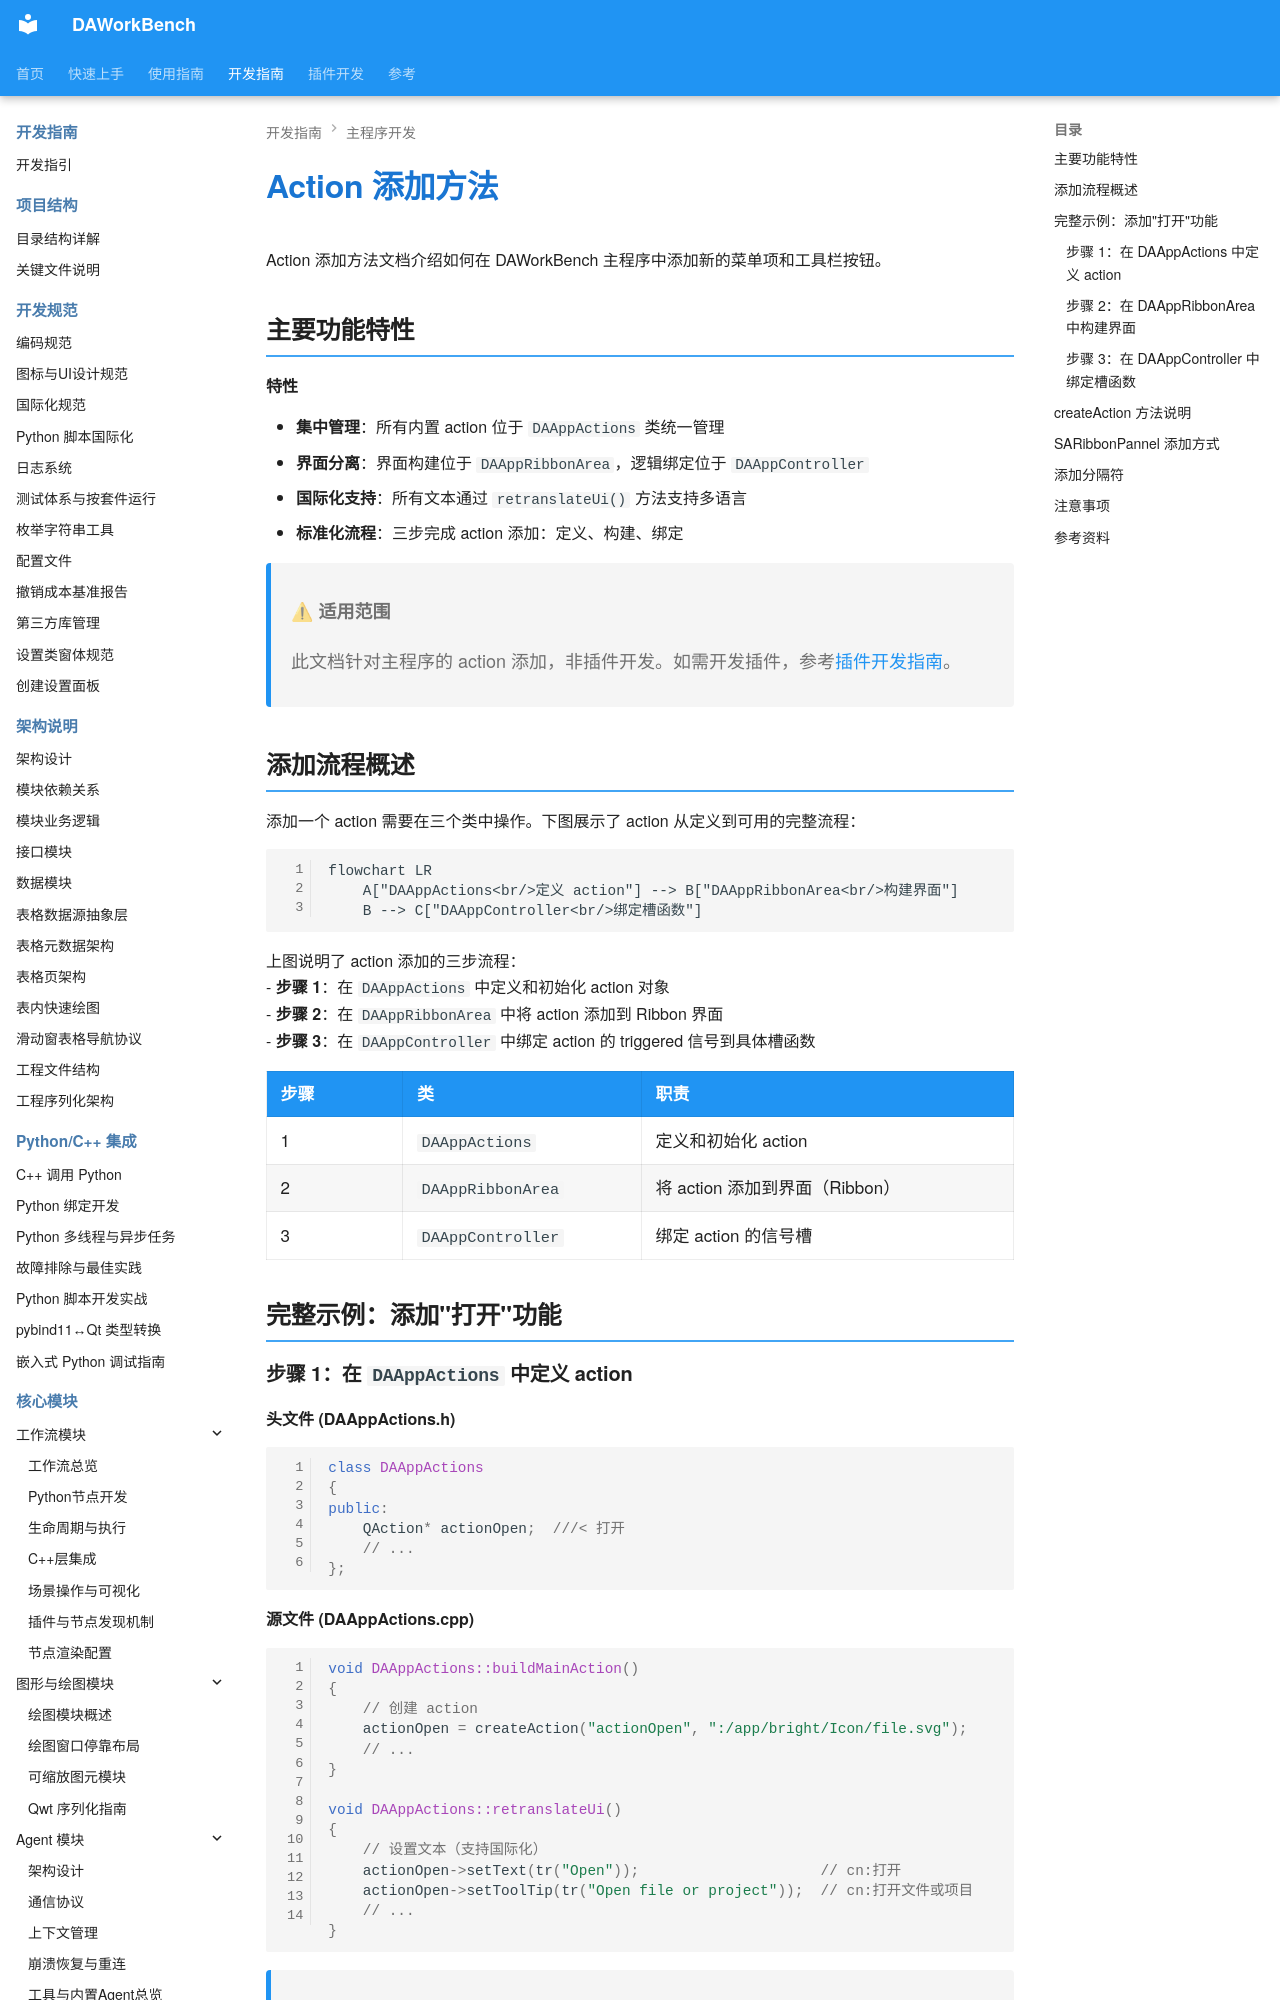

repository: czyt1988/data-workbench · page: zh/dev-guide/ui/adding-action-methods/index.html · generator: mkdocs

# Action 添加方法

Action 添加方法文档介绍如何在 DAWorkBench 主程序中添加新的菜单项和工具栏按钮。

## 主要功能特性

**特性**

- **集中管理**：所有内置 action 位于 `DAAppActions` 类统一管理
- **界面分离**：界面构建位于 `DAAppRibbonArea`，逻辑绑定位于 `DAAppController`
- **国际化支持**：所有文本通过 `retranslateUi()` 方法支持多语言
- **标准化流程**：三步完成 action 添加：定义、构建、绑定

> **⚠ 适用范围**
>
> 此文档针对主程序的 action 添加，非插件开发。如需开发插件，参考[插件开发指南](../../plugin/plugin-development.md)。

## 添加流程概述

添加一个 action 需要在三个类中操作。下图展示了 action 从定义到可用的完整流程：

```mermaid
flowchart LR
    A["DAAppActions<br/>定义 action"] --> B["DAAppRibbonArea<br/>构建界面"]
    B --> C["DAAppController<br/>绑定槽函数"]
```

上图说明了 action 添加的三步流程：
- **步骤 1**：在 `DAAppActions` 中定义和初始化 action 对象
- **步骤 2**：在 `DAAppRibbonArea` 中将 action 添加到 Ribbon 界面
- **步骤 3**：在 `DAAppController` 中绑定 action 的 triggered 信号到具体槽函数

| 步骤 | 类 | 职责 |
|------|-----|------|
| 1 | `DAAppActions` | 定义和初始化 action |
| 2 | `DAAppRibbonArea` | 将 action 添加到界面（Ribbon） |
| 3 | `DAAppController` | 绑定 action 的信号槽 |

## 完整示例：添加"打开"功能
